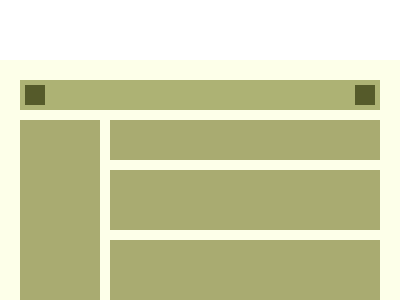

Give the HTML and CSS whose rendering is this image.

<div main>
    <div top></div>
    <div aside></div>
    <div rightTop></div>
    <div rightCenter></div>
    <div rightBottom></div>
    <div bottom></div>
</div>
<style>
    * {
        margin: 0;
        padding: 0;
        box-sizing: border-box;
    }

    body {
        width: 100%;
        height: 100%;

        div[main] {
            display: grid;
            width: 400px;
            height: 300px;
            background: #FDFFE9;
            padding: 20px;
            margin: 20vh auto;
            grid-template-columns: 80px 1fr;
            grid-template-rows:
                auto auto auto auto auto;
            grid-template-areas:
                "top top"
                "aside rightTop"
                "aside rightCenter"
                "aside rightBottom"
                "bottom bottom";
            gap: 10px;

            div[top] {
                grid-area: top;
                height: 30px;
                background:
                    linear-gradient(90deg, #555A2A, #555A2A) calc(100% - 5px) 50% / 20px 20px no-repeat,
                    linear-gradient(90deg, #555A2A, #555A2A) 5px 50% / 20px 20px no-repeat,
                    linear-gradient(90deg, #ADB274, #ADB274) 50% 50% / 100% 100% no-repeat;
            }

            div[aside] {
                grid-area: aside;
                background: #a9ab71;
                height: 180px;
            }

            div[rightTop] {
                grid-area: rightTop;
                background: #a9ab71;
                height: 40px;
            }

            div[rightCenter] {
                grid-area: rightCenter;
                background: #a9ab71;
                height: 60px;
            }

            div[rightBottom] {
                grid-area: rightBottom;
                background: #a9ab71;
                height: 60px;
            }

            div[bottom] {
                grid-area: bottom;
                height: 30px;
                background:
                    linear-gradient(90deg, #555A2A, #555A2A) calc(50% - 30px) 50% / 20px 20px no-repeat,
                    linear-gradient(90deg, #555A2A, #555A2A) calc(50% + 30px) 50% / 20px 20px no-repeat,
                    linear-gradient(90deg, #555A2A, #555A2A) 50% 50% / 20px 20px no-repeat,
                    linear-gradient(90deg, #ADB274, #ADB274) 50% 50% / 100% 100% no-repeat;
            }
        }
    }
</style>